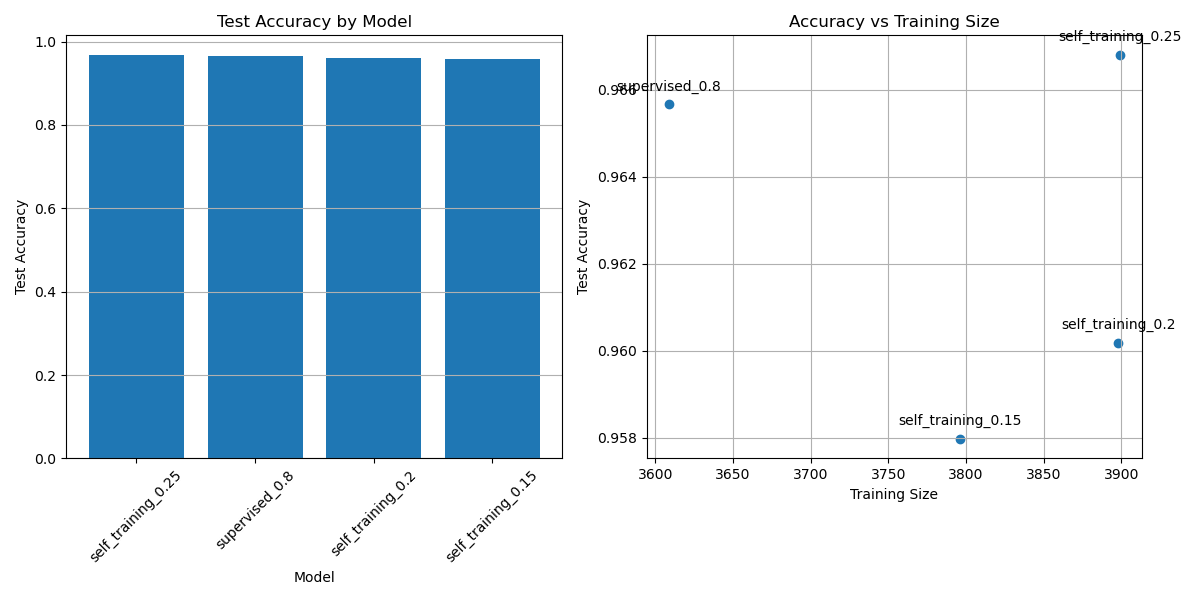

Values plotted in this chart, from the file beside it:
Experiment, Test Accuracy, Training Size
self_training_0.25, 0.9668, 3899
supervised_0.8, 0.9657, 3609
self_training_0.2, 0.9602, 3898
self_training_0.15, 0.958, 3796
